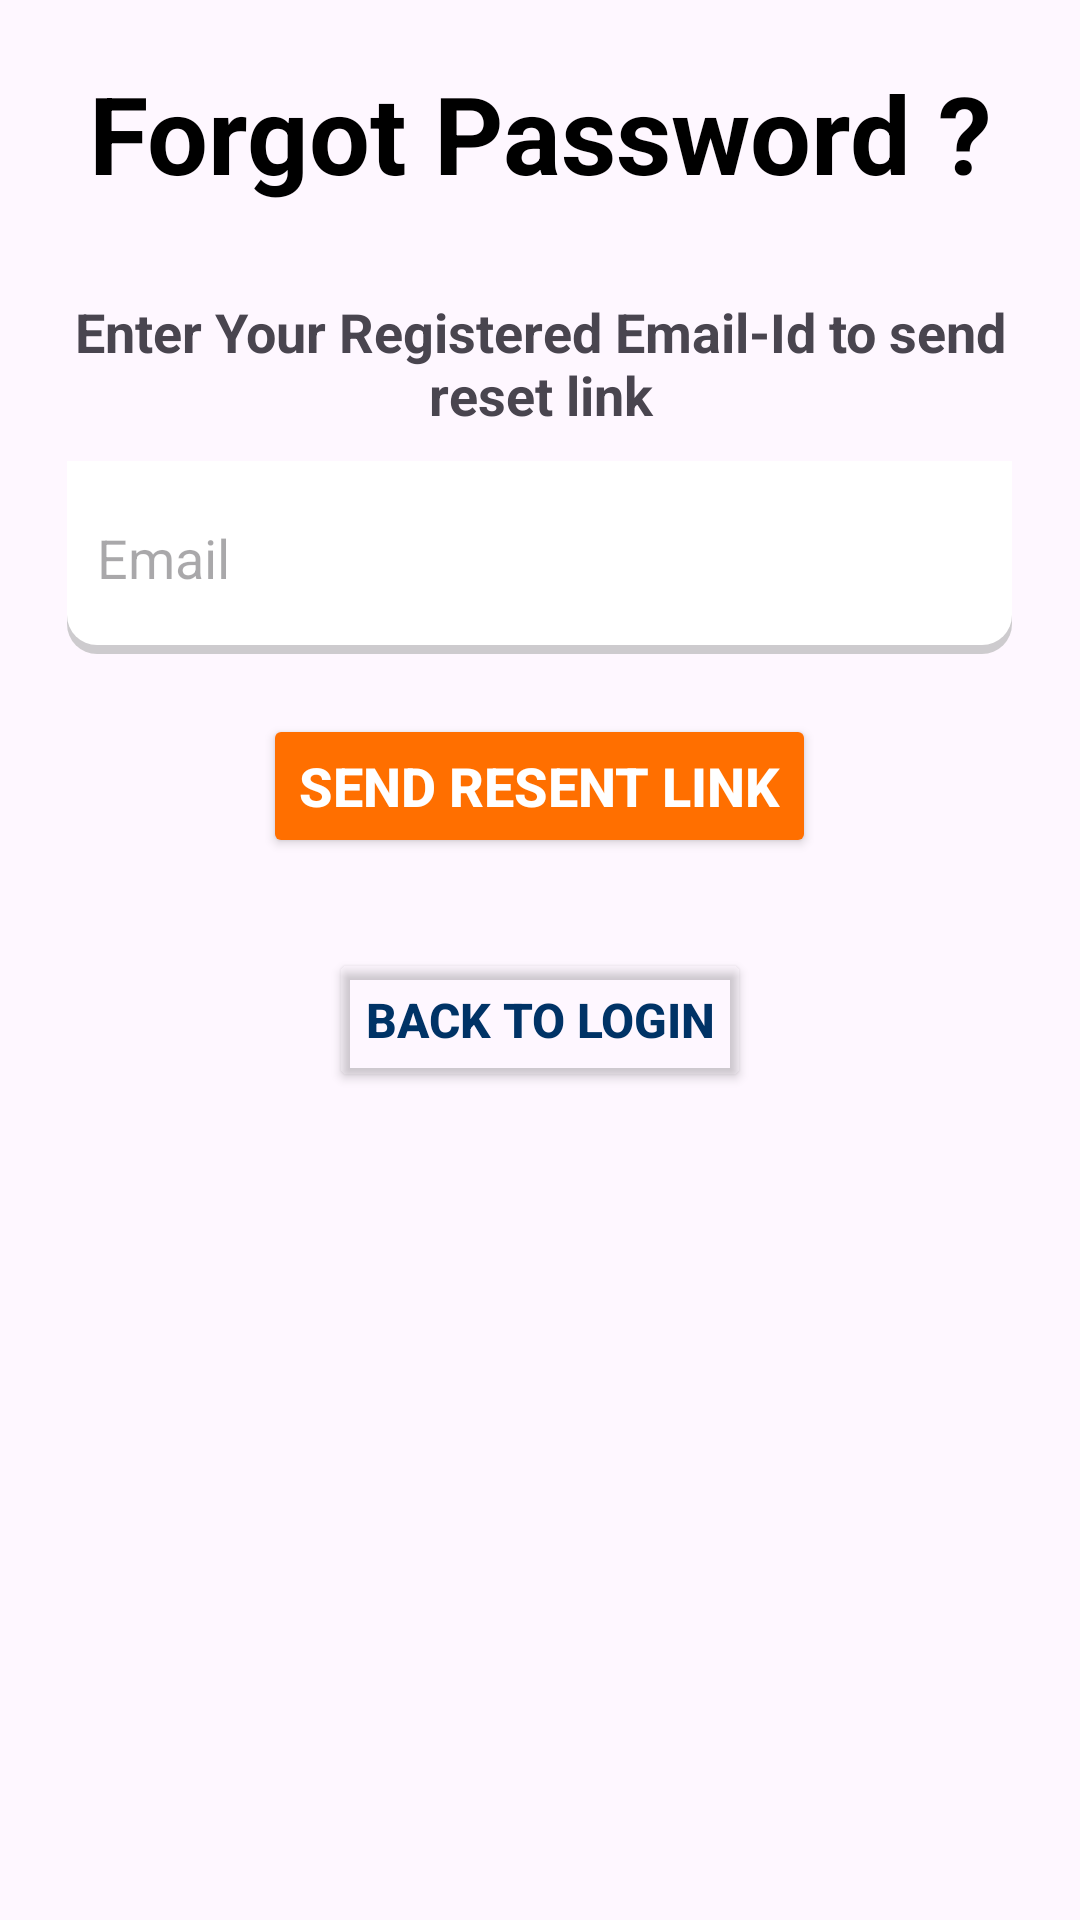

Layout XML and referenced resources for this Android screen:
<!-- AndroidManifest.xml: application theme Theme.InternscopeApp -->
<!-- res/layout/activity_forgot_pass.xml -->
<?xml version="1.0" encoding="utf-8"?>
<LinearLayout xmlns:android="http://schemas.android.com/apk/res/android"
    android:layout_width="match_parent"
    android:layout_height="wrap_content"
    xmlns:app="http://schemas.android.com/apk/res-auto"
    android:orientation="vertical"
    android:layout_margin="20dp"
    android:backgroundTint="@color/white"
    android:layout_gravity="center_vertical"
    >

    <TextView
        android:layout_width="match_parent"
        android:layout_height="wrap_content"
        android:text="Forgot Password ?"
        android:textSize="36sp"
        android:textColor="@color/black"
        android:textStyle="bold"
        android:gravity="center"
        android:paddingVertical="20dp"
        />

    <TextView
        android:layout_width="wrap_content"
        android:layout_height="wrap_content"
        android:text="Enter Your Registered Email-Id to send reset link"
        android:textStyle="bold"
        android:textSize="18sp"
        android:padding="10dp"
        android:paddingVertical="20dp"
        android:gravity="center"
        />

    <EditText
        android:layout_width="wrap_content"
        android:layout_height="wrap_content"
        android:id="@+id/emailInput"
        android:ems="15"
        android:layout_gravity="center"
        android:hint="Email"
        android:textSize="18sp"
        android:background="@drawable/shadow"
        android:paddingVertical="20dp"
        android:paddingHorizontal="10dp"
        />

    <Button
        android:id="@+id/codesend"
        android:layout_width="wrap_content"
        android:layout_height="wrap_content"
        android:layout_gravity="center"
        android:backgroundTint="@color/yellow_shade"
        android:text="Send Resent Link"
        android:textColor="@color/white"
        android:textSize="18sp"
        android:textStyle="bold"
        android:layout_marginTop="10dp"
        android:layout_marginVertical="20dp"
        />

    <Button
        android:id="@+id/backLogin"
        android:layout_width="wrap_content"
        android:layout_height="wrap_content"
        android:layout_gravity="center"
        android:backgroundTint="#00FF6F00"
        android:text="Back to login"
        android:textColor="@color/internscope"
        android:textSize="16sp"
        android:textStyle="bold"
        android:layout_marginVertical="10dp"
        />


</LinearLayout>
<!-- resources referenced by this layout -->
<resources>
  <color name="black">#FF000000</color>
  <color name="internscope">#003366</color>
  <color name="white">#FFFFFFFF</color>
  <color name="yellow_shade">#FF6F00</color>
  <!-- drawable shadow (drawable) -->
  <?xml version="1.0" encoding="utf-8"?>
  <layer-list xmlns:android="http://schemas.android.com/apk/res/android">
      <item>
          <shape android:shape="rectangle">
              <solid android:color="#B5BBBBBB" />
              <corners android:radius="10dp" />
          </shape>
      </item>
  
      <item
          android:bottom="3dp"
          android:left="0dp"
          android:right="0dp"
          android:top="0dp">
          <shape android:shape="rectangle">
              <solid android:color="@android:color/white" />
              <corners
                  android:bottomLeftRadius="10dp"
                  android:topLeftRadius="0dp"
                  android:bottomRightRadius="10dp"
                  android:topRightRadius="0dp"/>
          </shape>
      </item>
  </layer-list>
  <style name="Theme.InternscopeApp" parent="Base.Theme.InternscopeApp" />
  <style name="Base.Theme.InternscopeApp" parent="Theme.Material3.DayNight.NoActionBar">
          
           <item name="colorPrimary">@color/internscope</item>
          <item name="colorSecondary">@color/yellow_shade</item>
      </style>
</resources>
